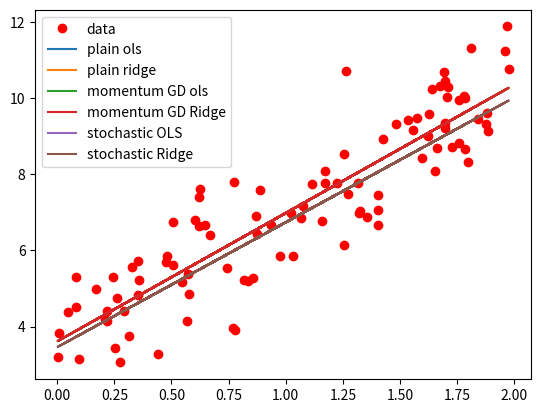

Write Python code to recreate this figure.
from random import random, seed
import numpy as np
import matplotlib.pyplot as plt
from mpl_toolkits.mplot3d import Axes3D
from matplotlib import cm
from matplotlib.ticker import LinearLocator, FormatStrFormatter
import sys

"""Closed-from Regression methods: OLS, Ridge"""
def beta_ols_regression(X, y):
	"""
	Calculates beta-parameters using OLS regression
	"""
	return np.linalg.inv(X.T @ X) @ X.T @ y

def beta_ridge_regression(X, y, lmbda):
	"""
	Calculates beta-parameters using Ridge regression
	"""
	XT_X = X.T @ X
	n = len(y)
	Id = n*lmbda* np.eye(XT_X.shape[0])
	return np.linalg.inv(XT_X + Id) @ X.T @ y


"""Gradients: OLS and Ridge"""
def gradient_ols(X, y, beta, lmbda=None):
	n = len(y)

	return 2.0/n*X.T @ (X @ (beta)-y) 

def gradient_ridge(X, y, beta, lmbda):
	n = len(y)

	return 2.0/n*X.T @ (X @ (beta)-y)+2*lmbda*beta


"""step-function for plain and momentum GD """
def step_plain_GD(step_size, momentum=None, previous_step_size=None):
	return - step_size

def step_momentum_GD(step_size, momentum, previous_step_size):
	return - step_size + momentum * previous_step_size


"""Calculate step size for stochastic or regular GD"""
def stochastic_step_size(X, y, gradient, solution, lmbda, eta, batch_size=None):
	#chosing random mini-batch and calculating step-size
	batch_nr = np.random.randint(batch_size)
	mini_batch = X[batch_nr]
	step_size = eta * gradient(mini_batch, y[batch_nr], solution, lmbda) 
	return step_size

def regular_step_size(X, y, gradient, solution, lmbda, eta, batch_size=None):
	step_size = eta*gradient(X, y, solution, lmbda)
	return step_size



"""GD OLS and Ridge, Stochastic or regular, with momentum or not"""
def gradient_decent(X, y, eta, Niterations, epsilon, initial_solution, momentum=0.9, lmbda=None, regression_method=None, momentum_GD=False, stochastic=False, batch_size=None):
	"""
	GD method with option for momentum and stochastic
	"""
	#setting up initial solution
	solution = initial_solution

	#getting gradient
	if regression_method.upper() == 'OLS': gradient = gradient_ols
	elif regression_method.upper() == 'RIDGE': gradient = gradient_ridge
	else: raise ValueError('Wrong input in regression_method')

	#getting step-function
	if momentum_GD: step = step_momentum_GD
	else: step = step_plain_GD
	
	#getting iteration step-size for stochastic or regular GD
	if stochastic:
		step_size_func = stochastic_step_size
		#splitting array
		X = np.array_split(X, batch_size, axis=0) 
		y = np.array_split(y, batch_size)
	else: step_size_func = regular_step_size

	#creating memory term
	previous_step_size = 0
	#creating inf first step-size to start while loop
	step_size = np.array([np.inf])	
	#Iterating untill step-size is smaller than epsilon or max number of iterations is reached
	iter = 0
	while (iter < Niterations) and (np.linalg.norm(step_size) >= epsilon): 
			step_size = step_size_func(X, y, gradient, solution, lmbda, eta, batch_size)
			#take a step
			solution += step(step_size, momentum, previous_step_size)
			iter += 1
			#save step
			previous_step_size = step_size
	return solution





#epoch is outside this. This is a "full run" of finding beta or solution. Then we run again with ?solution as intitial guess? and do this again and again for as many epochs as we want.


"""Add momentum to the plain GD code and compare convergence with a fixed learning rate (you may need to tune the learning rate)."""


"""
Notes:
It is usual to start with a large learning rate and make it smaller with each step. The way the learning rate changes from big to small is called the scedule
Momentum=0.9 is regular

mini-batches should be in powers of 2. Makes it computationally faster or something

"""

if __name__ == '__main__':
	# the number of datapoints
	n = 100
	x = 2*np.random.rand(n,1)
	y = 4+3*x+np.random.randn(n,1)

	X = np.c_[np.ones((n,1)), x]

	#Ridge parameter lambda
	lmbda  = 0.001


	XT_X = X.T @ X
	# Hessian matrix
	H = (2.0/n)* XT_X+2*lmbda* np.eye(XT_X.shape[0])
	# Get the eigenvalues
	EigValues, EigVectors = np.linalg.eig(H)
	#print(f"Eigenvalues of Hessian Matrix:{EigValues}")

	eta = 1.0/np.max(EigValues)
	
	epsilon = 0.001
	#print("eigenvalues ")
	Niterations = 1000

	#plotting data
	plt.plot(x,y,'ro', label='data')
	
	#choosing random first value, this is normal
	first_value = np.random.randn(2,1)
	
	#beta values for plain GD
	beta_plain_ols = gradient_decent(X, y, eta, Niterations, epsilon, first_value, regression_method='OLS')	
	beta_plain_ridge = gradient_decent(X, y, eta, Niterations, epsilon, first_value, lmbda=lmbda, regression_method='Ridge')
	
	#predicted values plain GD
	ypredict_plain_ols = X @ beta_plain_ols
	ypredict_plain_ridge = X @ beta_plain_ridge

	#beta values for momentum GD
	beta_mgd_ols = gradient_decent(X, y, eta, Niterations, epsilon, first_value, regression_method='OLS', momentum_GD=True)	
	beta_mgd_ridge = gradient_decent(X, y, eta, Niterations, epsilon, first_value, lmbda=lmbda, regression_method='Ridge', momentum_GD=True)	
	
	#predicted values momentum GD
	ypredict_mgd_ols = X @ beta_mgd_ols
	ypredict_mgd_ridge = X @ beta_mgd_ridge

	#Beta values for stochastic GD with momentum
	beta_sgd_ols = gradient_decent(X, y, eta, Niterations, epsilon, first_value, regression_method='OLS', momentum_GD=True, stochastic=True, batch_size=4)
	beta_sgd_ridge = gradient_decent(X, y, eta, Niterations, epsilon, first_value, lmbda=lmbda, regression_method='Ridge', momentum_GD=True, stochastic=True, batch_size=4)
	
	#predicted values stochastic momentum GD
	ypredict_sgd_ols = X @ beta_sgd_ols
	ypredict_sgd_ridge = X @ beta_sgd_ridge
	
	#plotting
	plt.plot(x,ypredict_plain_ols,label='plain ols')
	plt.plot(x,ypredict_plain_ridge,label='plain ridge')

	plt.plot(x, ypredict_mgd_ols, label='momentum GD ols')
	plt.plot(x, ypredict_mgd_ridge, label='momentum GD Ridge')

	plt.plot(x, ypredict_sgd_ols, label='stochastic OLS')
	plt.plot(x, ypredict_sgd_ridge, label='stochastic Ridge')

	plt.legend()
	plt.show()

	"""	
	beta_linreg = beta_ridge_regression(X, y, lmbda)
	ypredict = X @ beta
	ypredict2 = X @ beta_linreg
	plt.plot(x, ypredict, "r-")
	plt.plot(x, ypredict2, "b-")
	plt.plot(x, y ,'ro')
	plt.axis([0,2.0,0, 15.0])
	plt.xlabel(r'$x$')
	plt.ylabel(r'$y$')
	plt.title(r'Gradient descent example for Ridge')
	plt.show()
	"""
